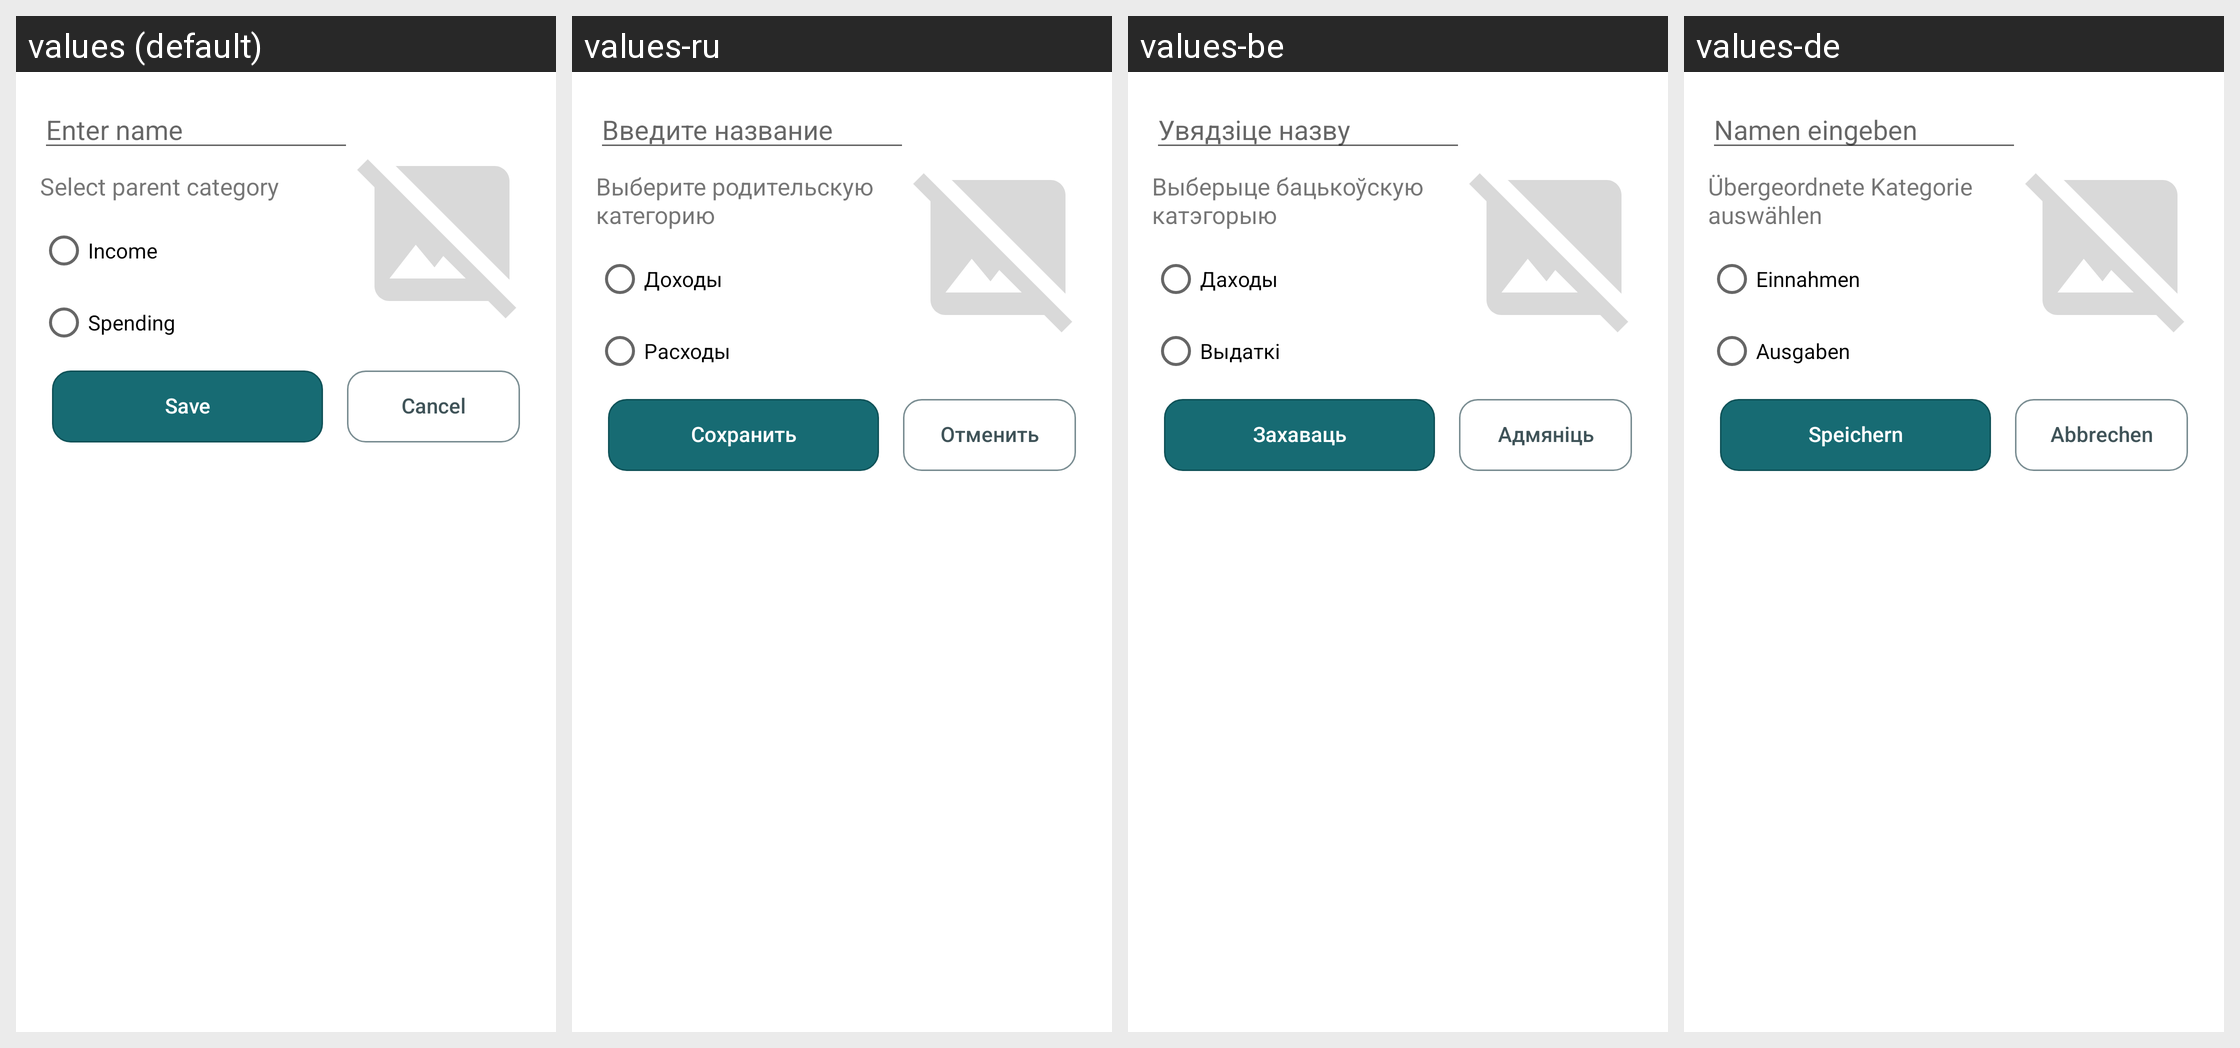

The same Android screen rendered under several of its app's locales, left to right. List the strings drawn on it with the default value and each locale's translation.
Android screen res/layout/dialog_change_category.xml rendered under 4 locales, left to right: values (default), values-ru, values-be, values-de. Device: Nexus 5 (rendered at 1080×1920; each locale shown at half size, 540×960, under a caption strip naming it); theme Theme.MyHomeBookkeeping.
Other locales in the repository, not shown: values-pl.
Strings drawn on this screen, with the default value and each locale's value (text and hints the layout hard-codes, and strings that could not be matched under every locale, appear in the picture but are not listed):

text_view_select_parent_category
  values: Select parent category
  values-ru: Выберите родительскую категорию
  values-be: Выберыце бацькоўскую катэгорыю
  values-de: Übergeordnete Kategorie auswählen

text_on_button_save
  values: Save
  values-ru: Сохранить
  values-be: Захаваць
  values-de: Speichern

text_on_button_cancel
  values: Cancel
  values-ru: Отменить
  values-be: Адмяніць
  values-de: Abbrechen
